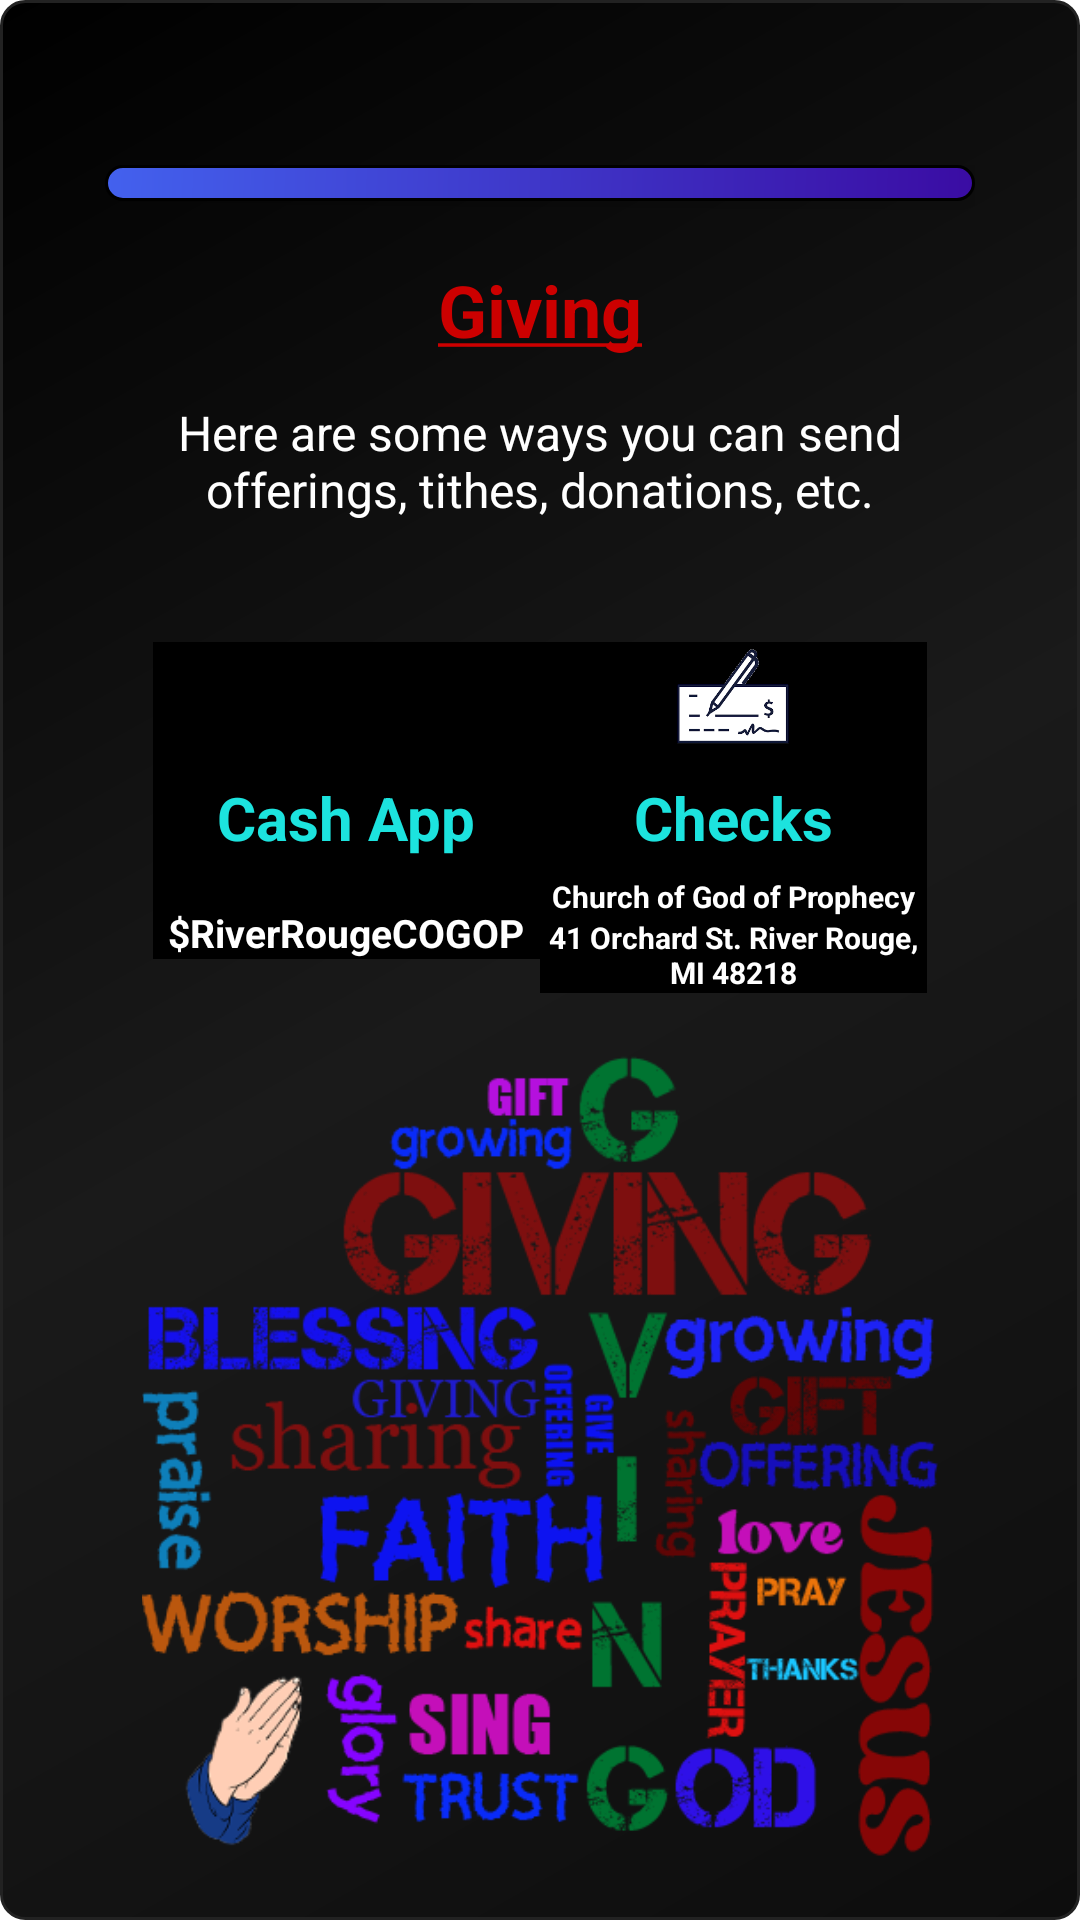

Produce the Android XML layout that renders to this screen, including the resource entries it uses.
<!-- AndroidManifest.xml: application theme Theme.RiverRougeCOGOP -->
<!-- res/layout/giving.xml -->
<?xml version="1.0" encoding="utf-8"?>
<LinearLayout
    xmlns:android="http://schemas.android.com/apk/res/android"
    android:layout_width="match_parent"
    android:layout_height="match_parent"
    android:orientation="vertical"
    android:padding="15dp"
    android:background="@drawable/multiblack">
    <LinearLayout
        android:layout_width="match_parent"
        android:layout_height="wrap_content"
        android:orientation="vertical"
        android:paddingLeft="20dp"
        android:paddingRight="20dp"
        android:paddingTop="40dp"
        >
        <RelativeLayout
            android:id="@+id/toolbarannouncements"
            android:layout_width="match_parent"
            android:layout_height="wrap_content"
            android:background="@drawable/black_background"
            android:padding="1dp"
            android:elevation="4dp">

        <ImageButton
            android:id="@+id/backButtonGiving"
            android:layout_width="wrap_content"
            android:layout_height="wrap_content"
            android:clickable="true"
            android:padding="5dp"
            android:onClick="backButtonGiving"
            android:layout_marginStart="1dp"
            android:background="@android:color/transparent"
            android:src="@drawable/ic_back"
            android:focusable="true" />
        </RelativeLayout>

    
    <TextView
        android:id="@+id/textViewTitle"
        android:layout_width="wrap_content"
        android:layout_height="wrap_content"
        android:text="@string/giving"
        android:paddingTop="20dp"
        android:textSize="24sp"
        android:textStyle="bold"
        android:textColor="@android:color/holo_red_dark"
        android:layout_gravity="center"
        android:layout_marginBottom="14dp"/>

    
    <TextView
        android:id="@+id/textViewDescription"
        android:layout_width="wrap_content"
        android:layout_height="wrap_content"
        android:text="@string/GivingDesc"
        android:textSize="16sp"
        android:textAlignment="center"
        android:textColor="@android:color/white"
        android:layout_gravity="center"
        android:layout_marginBottom="24dp"/>
    <androidx.fragment.app.FragmentContainerView
        android:layout_width="wrap_content"
        android:layout_height="wrap_content"/>

    
<LinearLayout
    android:layout_width="match_parent"
    android:layout_height="wrap_content"
    android:orientation="horizontal"
    android:weightSum="2"
    android:layout_gravity="center"
    android:padding="16dp"
    android:background="@drawable/border_giving">
    <include
        android:layout_weight="1"
        android:layout_width="0dp"
        android:layout_height="wrap_content"
        layout="@layout/cashapp_giving"
        />
    <include
        android:layout_weight="1"
        android:layout_width="0dp"
        android:layout_height="wrap_content"
        layout="@layout/check_giving"
        />

</LinearLayout>


  
 

    <ImageView
        android:id="@+id/Giving_Image"
        android:layout_width="match_parent"
        android:layout_height="match_parent"
        android:src="@drawable/giving2"
        android:layout_gravity="center"


        />
</LinearLayout>
</LinearLayout>
<!-- res/layout/cashapp_giving.xml (included above) -->
<LinearLayout
    xmlns:android="http://schemas.android.com/apk/res/android"
    android:layout_width="match_parent"
    android:layout_height="match_parent"
    android:orientation="vertical"
    android:background="@color/black"
    >
    <ImageView
        android:id="@+id/imageViewCashApp"
        android:layout_width="40dp"
        android:layout_height="40dp"
        android:layout_gravity="center"
        android:src="@drawable/cashapp"
        android:onClick="cashappgiving"
        />
    <TextView
        android:layout_width="wrap_content"
        android:layout_height="wrap_content"
        android:onClick="cashappgiving"
        android:text="Cash App"
        android:textColor="@color/lightblue"
        android:textAlignment="center"
        android:textStyle="bold"
        android:layout_marginTop="5dp"
        android:layout_gravity="center"
        android:textSize="20dp"
        />
    <TextView
        android:layout_width="wrap_content"
        android:layout_height="wrap_content"
        android:text="$RiverRougeCOGOP"
        android:layout_gravity="center"
        android:textStyle="bold"
        android:textColor="@color/white"
        android:layout_marginTop="16dp"
        android:textSize="13dp"/>
</LinearLayout>
<!-- res/layout/check_giving.xml (included above) -->
<LinearLayout
    xmlns:android="http://schemas.android.com/apk/res/android"
    android:layout_width="match_parent"
    android:layout_height="match_parent"
    android:orientation="vertical"
    android:background="@color/black"
    >
    <ImageView
        android:id="@+id/imageViewChecks"
        android:layout_width="40dp"
        android:layout_height="40dp"
        android:layout_gravity="center"
        android:src="@drawable/check"
        />
    <TextView
        android:layout_width="wrap_content"
        android:layout_height="wrap_content"
        android:text="Checks"
        android:textColor="@color/lightblue"
        android:textAlignment="center"
        android:textStyle="bold"
        android:layout_marginTop="5dp"
        android:layout_gravity="center"
        android:textSize="20dp"
        />
    <TextView
        android:layout_width="wrap_content"
        android:layout_height="wrap_content"
        android:textColor="@color/white"
        android:text="Church of God of Prophecy"
        android:layout_gravity="center"
        android:textAlignment="center"
        android:textStyle="bold"
        android:textSize="10dp"
        android:layout_marginTop="6dp"/>
    <TextView
        android:layout_width="wrap_content"
        android:layout_height="wrap_content"
        android:textAlignment="center"
        android:textColor="@color/white"
        android:text="41 Orchard St. River Rouge, MI 48218"
        android:layout_gravity="center"
        android:textStyle="bold"
        android:textSize="10dp"/>
</LinearLayout>
<!-- resources referenced by this layout -->
<resources>
  <color name="black">#FF000000</color>
  <color name="lightblue">#1CE3DE</color>
  <color name="red">#bb0005</color>
  <color name="white">#FFFFFFFF</color>
  <!-- drawable black_background (drawable) -->
  <?xml version="1.0" encoding="utf-8"?>
  <shape xmlns:android="http://schemas.android.com/apk/res/android"
      android:shape="rectangle">
  
      <gradient
          android:startColor="#3A0CA3"
          android:endColor="#4361EE"
          android:angle="135" />
  
      <stroke
          android:width="1dp"
          android:color="#000000" />
  
      <corners
          android:radius="12dp" />
  </shape>
  <!-- drawable check: png bitmap (drawable, 3534 bytes) -->
  <!-- drawable giving2: png bitmap (drawable, 64500 bytes) -->
  <!-- drawable multiblack (drawable) -->
  <?xml version="1.0" encoding="utf-8"?>
  <shape xmlns:android="http://schemas.android.com/apk/res/android"
      android:shape="rectangle" >
  
      <gradient
          android:angle="135"
          android:startColor="#0D0D0D"
          android:centerColor="#1A1A1A"
          android:endColor="#000000"
          android:type="linear" />
  
      <corners android:radius="8dp" />
  
      <padding
          android:left="4dp"
          android:top="4dp"
          android:right="4dp"
          android:bottom="4dp" />
  
      <stroke
          android:width="1dp"
          android:color="#222222" />
  
  </shape>
  <string name="GivingDesc"><center>"Here are some ways you can send offerings, tithes, donations, etc."</center></string>
  <string name="checks"><b>Checks:</b> Church of God of Prophecy\n<b>Mail To:</b> 41 Orchard St. River Rouge, MI 48218</string>
  <string name="giving"><u>Giving</u></string>
  <string name="other_ways_to_send"><u>Other ways to send</u></string>
  <style name="Theme.RiverRougeCOGOP" parent="Theme.MaterialComponents.DayNight">
          <item name="windowActionBar">false</item>
          <item name="windowNoTitle">true</item>
          
          
          <item name="android:windowNoTitle">true</item>
          <item name="colorPrimary">@color/black</item>
          <item name="colorPrimaryVariant">#000000</item>
          <item name="colorOnPrimary">@color/white</item>
          
          <item name="colorSecondary">@color/teal_200</item>
          <item name="colorSecondaryVariant">@color/teal_700</item>
          <item name="colorOnSecondary">@color/black</item>
          
          <item name="android:windowDrawsSystemBarBackgrounds">true</item>
          
      </style>
  <color name="teal_200">#FF03DAC5</color>
  <color name="teal_700">#FF018786</color>
</resources>
